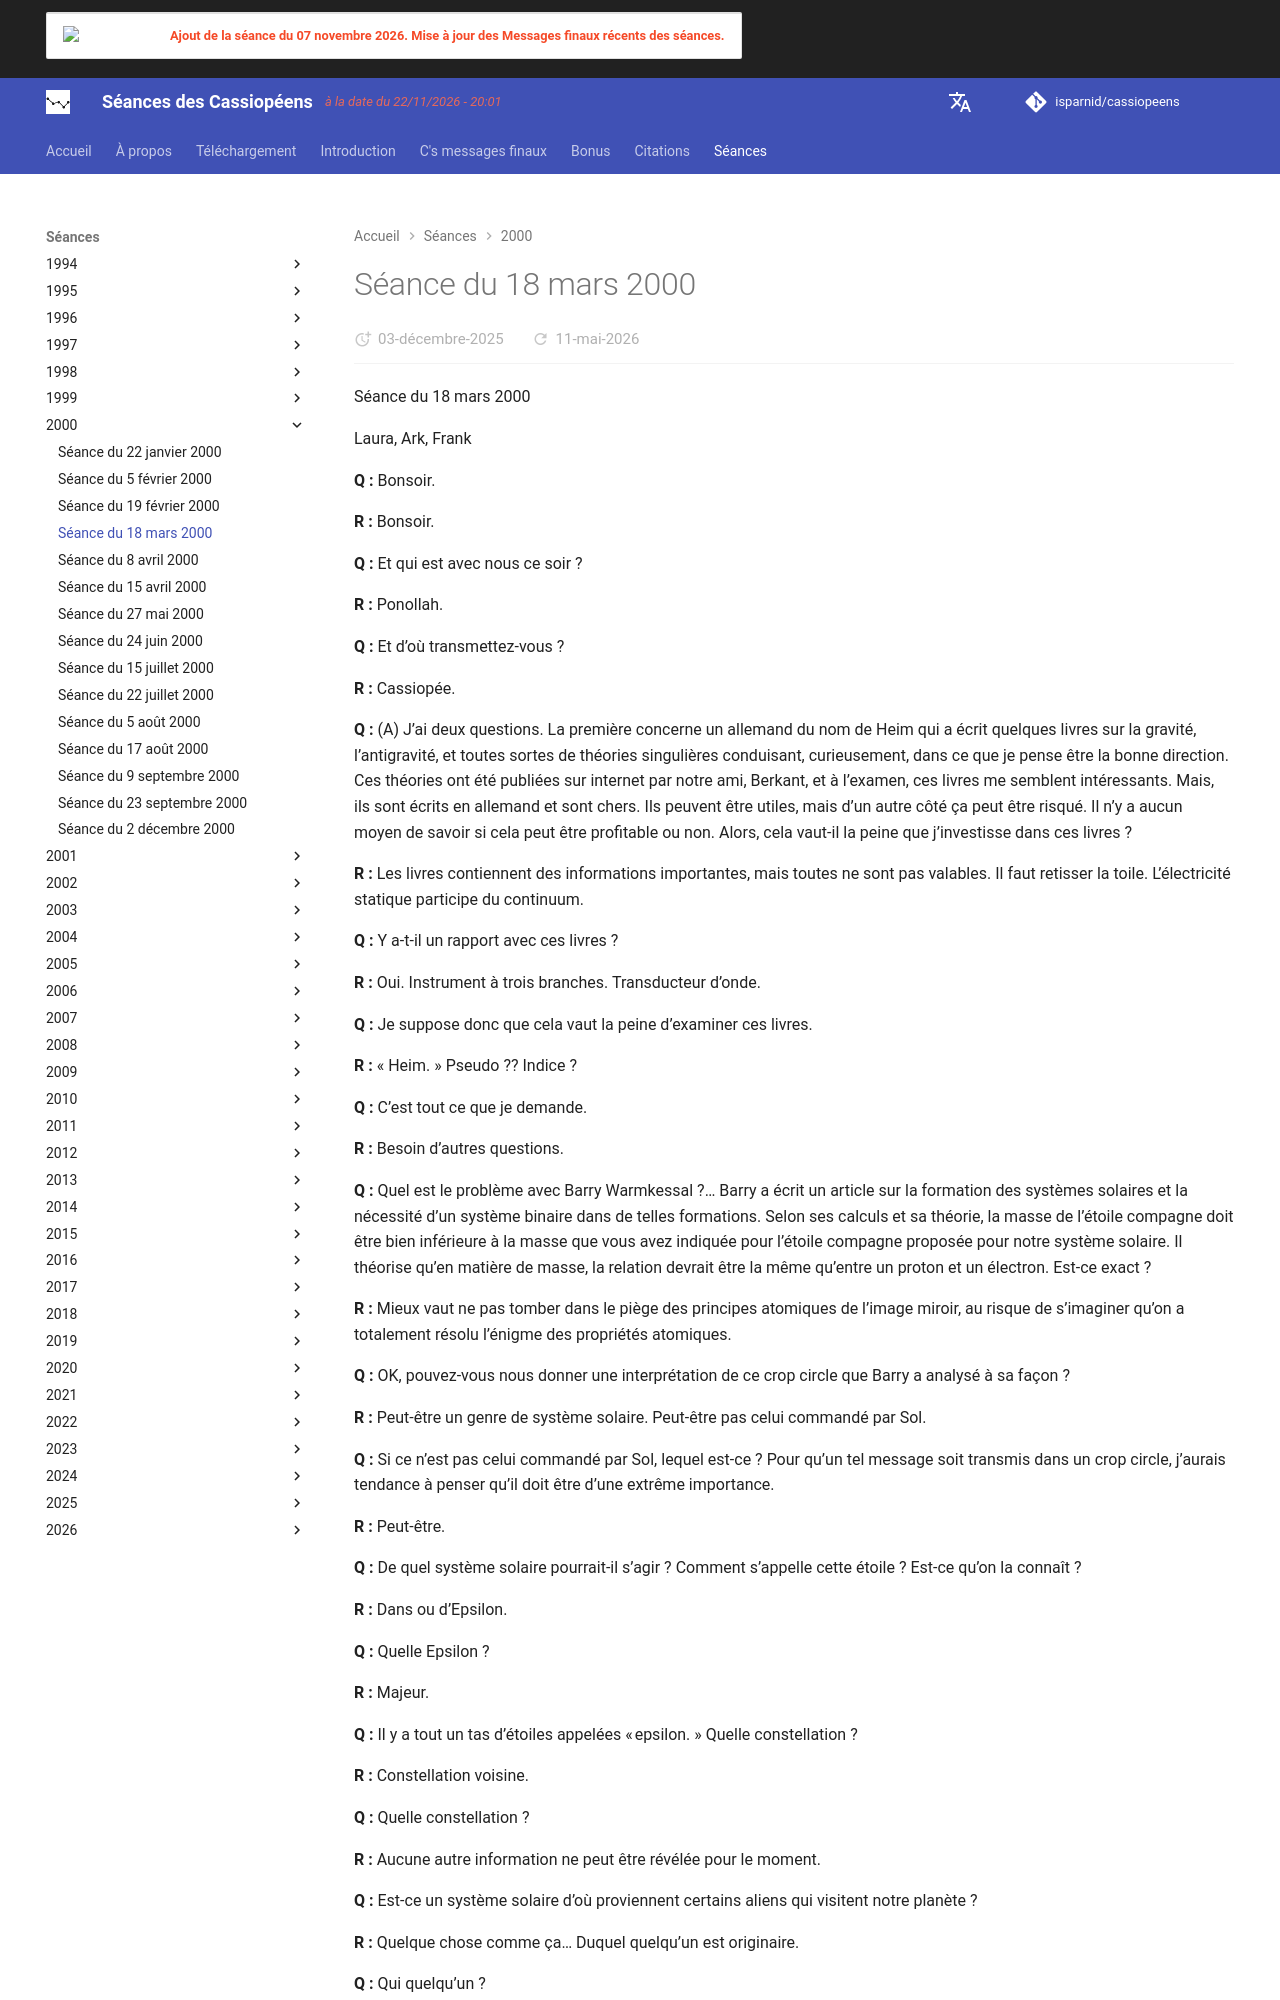

repository: isparnid/cassiopeens · page: séances/2000/2000-03-18/index.html · generator: mkdocs

---
title: "Séance du 18 mars 2000"
date:
  created: 2026-01-24
  updated: 2026-01-24
---

# Séance du 18 mars 2000

Séance du 18 mars 2000

Laura, Ark, Frank

**Q :** Bonsoir.

**R :** Bonsoir.

**Q :** Et qui est avec nous ce soir ?

**R :** Ponollah.

**Q :** Et d’où transmettez-vous ?

**R :** Cassiopée.

**Q :** (A) J’ai deux questions. La première concerne un allemand du nom de Heim qui a écrit quelques livres sur la gravité, l’antigravité, et toutes sortes de théories singulières conduisant, curieusement, dans ce que je pense être la bonne direction. Ces théories ont été publiées sur internet par notre ami, Berkant, et à l’examen, ces livres me semblent intéressants. Mais, ils sont écrits en allemand et sont chers. Ils peuvent être utiles, mais d’un autre côté ça peut être risqué. Il n’y a aucun moyen de savoir si cela peut être profitable ou non. Alors, cela vaut-il la peine que j’investisse dans ces livres ?

**R :** Les livres contiennent des informations importantes, mais toutes ne sont pas valables. Il faut retisser la toile. L’électricité statique participe du continuum.

**Q :** Y a-t-il un rapport avec ces livres ?

**R :** Oui. Instrument à trois branches. Transducteur d’onde.

**Q :** Je suppose donc que cela vaut la peine d’examiner ces livres.

**R :** « Heim. » Pseudo ?? Indice ?

**Q :** C’est tout ce que je demande.

**R :** Besoin d’autres questions.

**Q :** Quel est le problème avec Barry Warmkessal ?… Barry a écrit un article sur la formation des systèmes solaires et la nécessité d’un système binaire dans de telles formations. Selon ses calculs et sa théorie, la masse de l’étoile compagne doit être bien inférieure à la masse que vous avez indiquée pour l’étoile compagne proposée pour notre système solaire. Il théorise qu’en matière de masse, la relation devrait être la même qu’entre un proton et un électron. Est-ce exact ?

**R :** Mieux vaut ne pas tomber dans le piège des principes atomiques de l’image miroir, au risque de s’imaginer qu’on a totalement résolu l’énigme des propriétés atomiques.

**Q :** OK, pouvez-vous nous donner une interprétation de ce crop circle que Barry a analysé à sa façon ?

**R :** Peut-être un genre de système solaire. Peut-être pas celui commandé par Sol.

**Q :** Si ce n’est pas celui commandé par Sol, lequel est-ce ? Pour qu’un tel message soit transmis dans un crop circle, j’aurais tendance à penser qu’il doit être d’une extrême importance.

**R :** Peut-être.

**Q :** De quel système solaire pourrait-il s’agir ? Comment s’appelle cette étoile ? Est-ce qu’on la connaît ?

**R :** Dans ou d’Epsilon.

**Q :** Quelle Epsilon ?

**R :** Majeur.

**Q :** Il y a tout un tas d’étoiles appelées « epsilon. » Quelle constellation ?

**R :** Constellation voisine.

**Q :** Quelle constellation ?

**R :** Aucune autre information ne peut être révélée pour le moment.

**Q :** Est-ce un système solaire d’où proviennent certains aliens qui visitent notre planète ?

**R :** Quelque chose comme ça… Duquel quelqu’un est originaire.

**Q :** Qui quelqu’un ?

**R :** Essayez de deviner !

**Q :** Sont-ils SDS ou SDA ?

**R :** SDS.

**Q :** Eh bien, vous avez dit que les crop circles sont l’expression de pensées de 6e densité. Est-ce que cela signifie que nous sommes mis en garde là-dessus ?

**R :** Une fausse piste. Plutôt un pictogramme ancien.

**Q :** L’orbite représentée sans planète illustre-t-elle une planète qui a été détruite ?

**R :** Non.

**Q :** Qu’est-ce que représente l’orbite sans planète ?

**R :** Transfert.

**Q :** Transfert de cette planète dans un autre lieu ? Transfert de quoi ?

**R :** Ceux qui ont été relocalisés après la finalisation du prototype de population.
